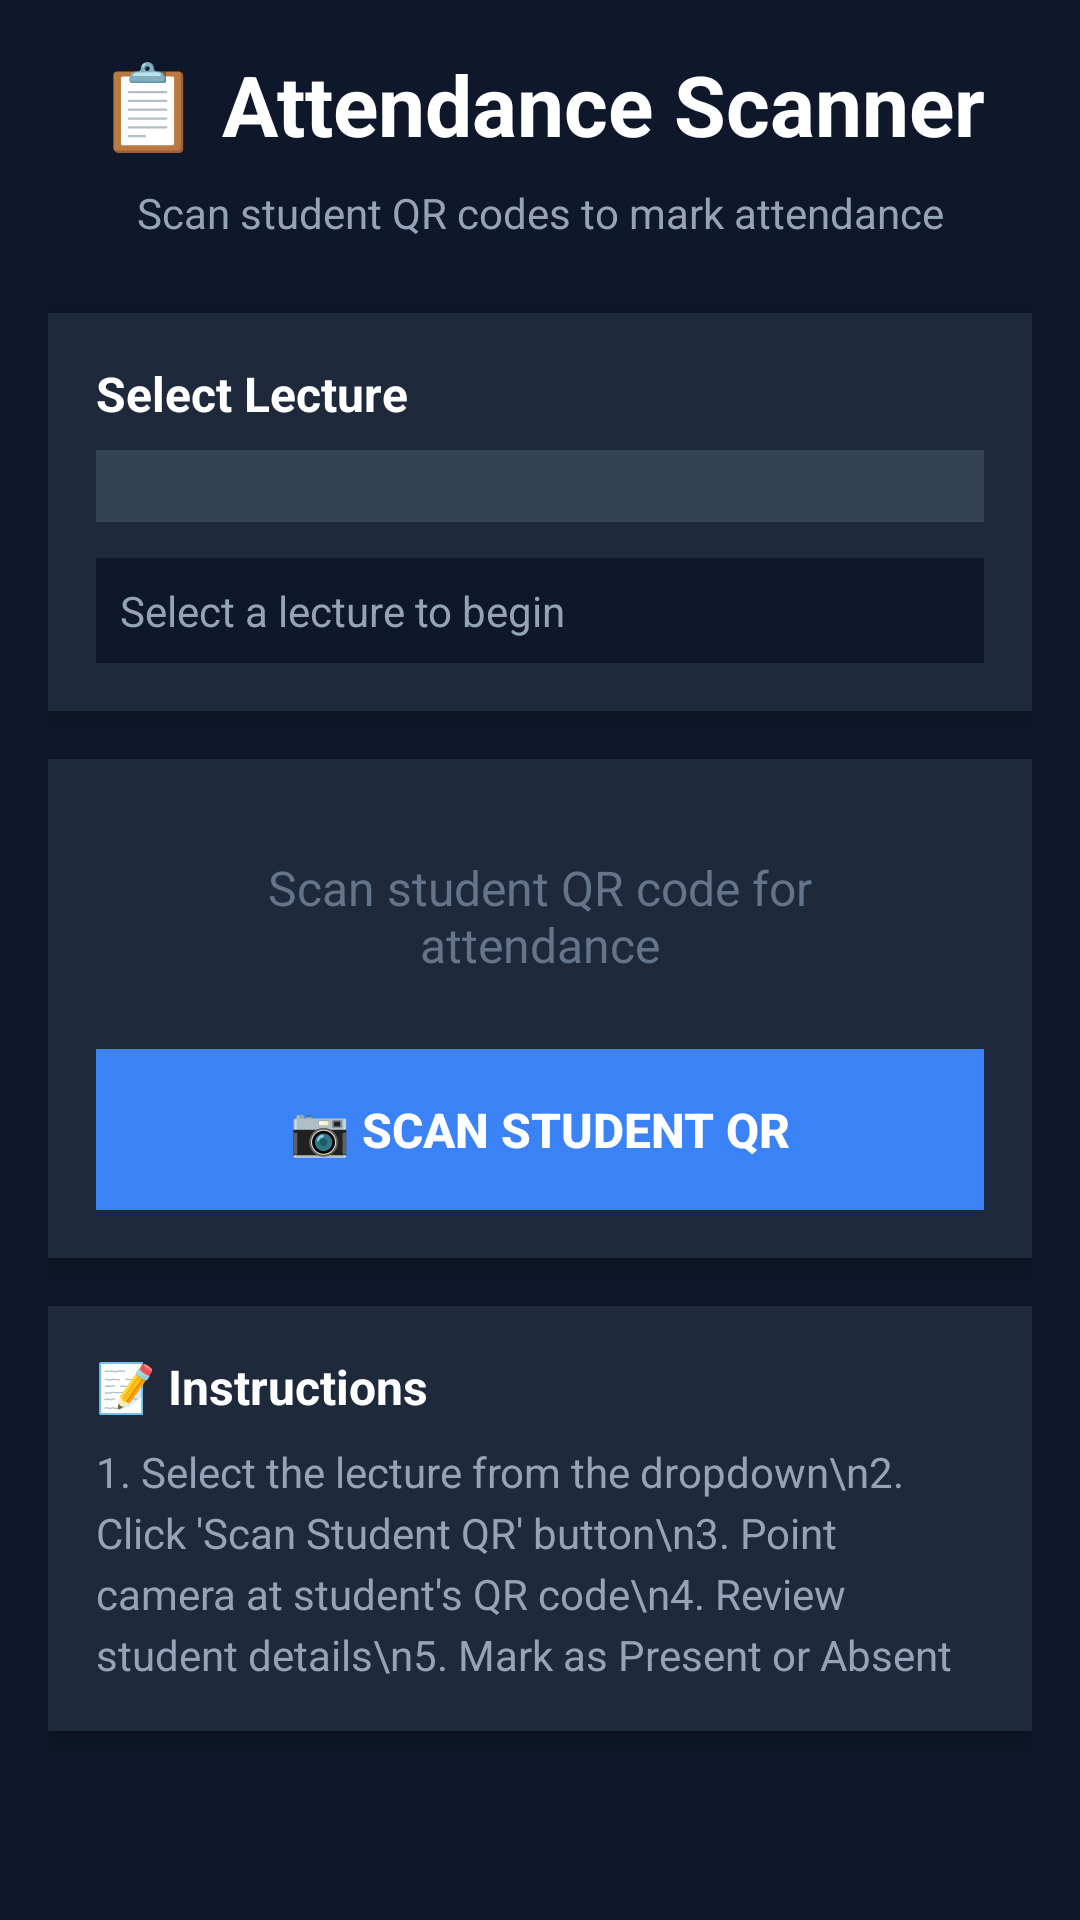

Here is an Android app screen rendered from its layout file. Give the layout XML and the strings, colors and styles it references.
<!-- AndroidManifest.xml: application theme Theme.CampusBuddy -->
<!-- res/layout/activity_faculty_attendance_scanner.xml -->
<?xml version="1.0" encoding="utf-8"?>
<ScrollView xmlns:android="http://schemas.android.com/apk/res/android"
    android:layout_width="match_parent"
    android:layout_height="match_parent"
    android:background="#0F172A"
    android:fillViewport="true">

    <LinearLayout
        android:layout_width="match_parent"
        android:layout_height="wrap_content"
        android:orientation="vertical"
        android:padding="16dp">

        
        <TextView
            android:layout_width="match_parent"
            android:layout_height="wrap_content"
            android:text="📋 Attendance Scanner"
            android:textSize="28sp"
            android:textStyle="bold"
            android:textColor="#FFFFFF"
            android:gravity="center"
            android:paddingBottom="8dp"/>

        <TextView
            android:layout_width="match_parent"
            android:layout_height="wrap_content"
            android:text="Scan student QR codes to mark attendance"
            android:textSize="14sp"
            android:textColor="#94A3B8"
            android:gravity="center"
            android:paddingBottom="24dp"/>

        
        <LinearLayout
            android:layout_width="match_parent"
            android:layout_height="wrap_content"
            android:orientation="vertical"
            android:background="#1E293B"
            android:padding="16dp"
            android:layout_marginBottom="16dp"
            android:elevation="4dp">

            <TextView
                android:layout_width="match_parent"
                android:layout_height="wrap_content"
                android:text="Select Lecture"
                android:textSize="16sp"
                android:textStyle="bold"
                android:textColor="#FFFFFF"
                android:paddingBottom="8dp"/>

            <Spinner
                android:id="@+id/spinnerLectures"
                android:layout_width="match_parent"
                android:layout_height="wrap_content"
                android:background="#334155"
                android:padding="12dp"
                android:layout_marginBottom="12dp"/>

            <TextView
                android:id="@+id/tvLectureInfo"
                android:layout_width="match_parent"
                android:layout_height="wrap_content"
                android:text="Select a lecture to begin"
                android:textSize="14sp"
                android:textColor="#94A3B8"
                android:padding="8dp"
                android:background="#0F172A"/>
        </LinearLayout>

        
        <LinearLayout
            android:layout_width="match_parent"
            android:layout_height="wrap_content"
            android:orientation="vertical"
            android:background="#1E293B"
            android:padding="16dp"
            android:layout_marginBottom="16dp"
            android:elevation="4dp">

            <TextView
                android:id="@+id/tvScanStatus"
                android:layout_width="match_parent"
                android:layout_height="wrap_content"
                android:text="Scan student QR code for attendance"
                android:textSize="16sp"
                android:textColor="#64748B"
                android:gravity="center"
                android:padding="16dp"/>

            <Button
                android:id="@+id/btnScanQR"
                android:layout_width="match_parent"
                android:layout_height="wrap_content"
                android:text="📷 SCAN STUDENT QR"
                android:textSize="16sp"
                android:textStyle="bold"
                android:textColor="#FFFFFF"
                android:background="#3B82F6"
                android:padding="16dp"
                android:layout_marginTop="8dp"/>
        </LinearLayout>

        
        <LinearLayout
            android:id="@+id/studentDetailsLayout"
            android:layout_width="match_parent"
            android:layout_height="wrap_content"
            android:orientation="vertical"
            android:background="#1E293B"
            android:padding="16dp"
            android:layout_marginBottom="16dp"
            android:elevation="4dp"
            android:visibility="gone">

            <TextView
                android:layout_width="match_parent"
                android:layout_height="wrap_content"
                android:text="Student Details"
                android:textSize="18sp"
                android:textStyle="bold"
                android:textColor="#FFFFFF"
                android:paddingBottom="12dp"/>

            <TextView
                android:id="@+id/tvStudentDetails"
                android:layout_width="match_parent"
                android:layout_height="wrap_content"
                android:text=""
                android:textSize="14sp"
                android:textColor="#E2E8F0"
                android:lineSpacingExtra="4dp"
                android:padding="12dp"
                android:background="#0F172A"
                android:layout_marginBottom="16dp"/>

            <TextView
                android:layout_width="match_parent"
                android:layout_height="wrap_content"
                android:text="Mark Attendance"
                android:textSize="16sp"
                android:textStyle="bold"
                android:textColor="#FFFFFF"
                android:paddingBottom="8dp"/>

            <LinearLayout
                android:layout_width="match_parent"
                android:layout_height="wrap_content"
                android:orientation="horizontal"
                android:weightSum="2">

                <Button
                    android:id="@+id/btnMarkPresent"
                    android:layout_width="0dp"
                    android:layout_height="wrap_content"
                    android:layout_weight="1"
                    android:text="✓ PRESENT"
                    android:textSize="14sp"
                    android:textStyle="bold"
                    android:textColor="#FFFFFF"
                    android:background="#10B981"
                    android:padding="16dp"
                    android:layout_marginEnd="8dp"/>

                <Button
                    android:id="@+id/btnMarkAbsent"
                    android:layout_width="0dp"
                    android:layout_height="wrap_content"
                    android:layout_weight="1"
                    android:text="✗ ABSENT"
                    android:textSize="14sp"
                    android:textStyle="bold"
                    android:textColor="#FFFFFF"
                    android:background="#EF4444"
                    android:padding="16dp"
                    android:layout_marginStart="8dp"/>
            </LinearLayout>
        </LinearLayout>

        
        <LinearLayout
            android:layout_width="match_parent"
            android:layout_height="wrap_content"
            android:orientation="vertical"
            android:background="#1E293B"
            android:padding="16dp"
            android:elevation="4dp">

            <TextView
                android:layout_width="match_parent"
                android:layout_height="wrap_content"
                android:text="📝 Instructions"
                android:textSize="16sp"
                android:textStyle="bold"
                android:textColor="#FFFFFF"
                android:paddingBottom="8dp"/>

            <TextView
                android:layout_width="match_parent"
                android:layout_height="wrap_content"
                android:text="1. Select the lecture from the dropdown\n2. Click 'Scan Student QR' button\n3. Point camera at student's QR code\n4. Review student details\n5. Mark as Present or Absent"
                android:textSize="14sp"
                android:textColor="#94A3B8"
                android:lineSpacingExtra="4dp"/>
        </LinearLayout>
    </LinearLayout>
</ScrollView>
<!-- resources referenced by this layout -->
<resources>
  <style name="Theme.CampusBuddy" parent="Theme.MaterialComponents.DayNight.DarkActionBar">
          <item name="colorPrimary">@color/accent</item>
          <item name="colorPrimaryVariant">@color/accent_hover</item>
          <item name="colorOnPrimary">@color/white</item>
          <item name="colorSecondary">@color/teal_200</item>
          <item name="colorSecondaryVariant">@color/teal_700</item>
          <item name="colorOnSecondary">@color/black</item>
          <item name="android:statusBarColor">@color/primary_dark</item>
          <item name="android:windowBackground">@color/background</item>
      </style>
  <color name="accent">#3B82F6</color>
  <color name="accent_hover">#2563EB</color>
  <color name="white">#FFFFFFFF</color>
  <color name="teal_200">#FF03DAC5</color>
  <color name="teal_700">#FF018786</color>
  <color name="black">#FF000000</color>
  <color name="primary_dark">#0F172A</color>
  <color name="background">#1E293B</color>
</resources>
